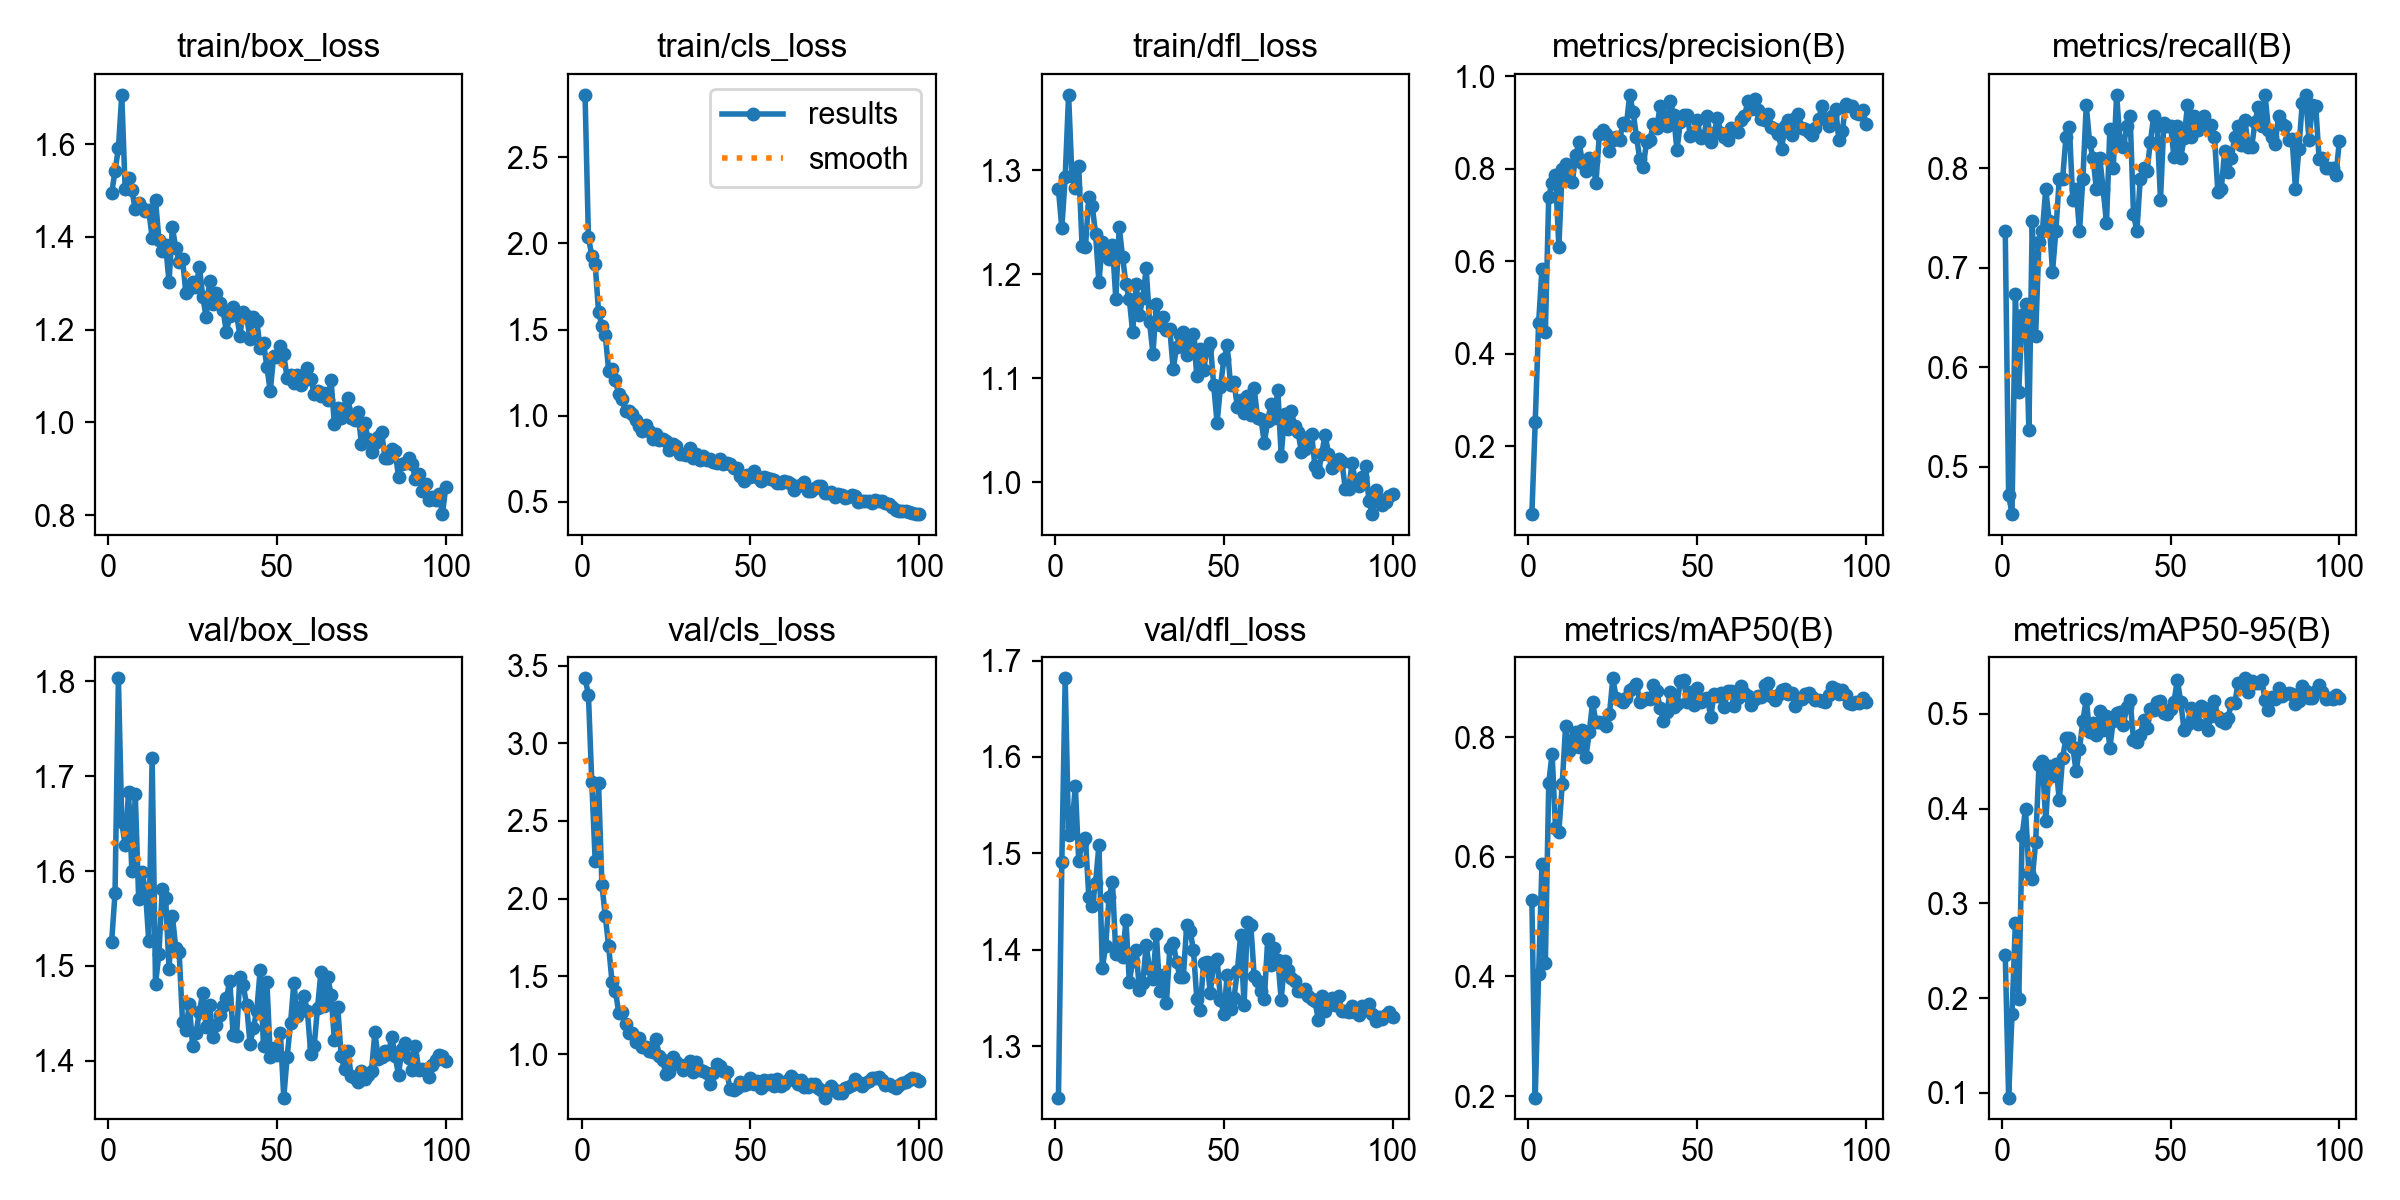

The data file committed next to this chart (first rows):
epoch, time, train/box_loss, train/cls_loss, train/dfl_loss, metrics/precision(B), metrics/recall(B), metrics/mAP50(B), metrics/mAP50-95(B), val/box_loss, val/cls_loss, val/dfl_loss, lr/pg0, lr/pg1, lr/pg2
1, 95.57, 1.494, 2.861, 1.282, 0.05323, 0.7368, 0.5272, 0.2459, 1.526, 3.418, 1.247, 0.0006515, 0.0006515, 0.0006515
2, 185.3, 1.543, 2.034, 1.245, 0.2521, 0.4719, 0.1975, 0.095, 1.577, 3.312, 1.491, 0.001305, 0.001305, 0.001305
3, 269.1, 1.591, 1.928, 1.294, 0.4654, 0.4526, 0.4034, 0.1827, 1.803, 2.749, 1.682, 0.001946, 0.001946, 0.001946
4, 355.1, 1.706, 1.88, 1.373, 0.5835, 0.6737, 0.5881, 0.2797, 1.651, 2.243, 1.519, 0.001941, 0.001941, 0.001941
5, 434.5, 1.503, 1.602, 1.295, 0.4458, 0.5757, 0.4218, 0.1986, 1.627, 2.742, 1.528, 0.001921, 0.001921, 0.001921
6, 510.4, 1.528, 1.52, 1.283, 0.7392, 0.6526, 0.7227, 0.3713, 1.683, 2.091, 1.57, 0.001901, 0.001901, 0.001901
7, 586.6, 1.501, 1.468, 1.304, 0.7695, 0.6632, 0.7727, 0.3995, 1.6, 1.887, 1.492, 0.001881, 0.001881, 0.001881
8, 662.3, 1.46, 1.261, 1.228, 0.7867, 0.5368, 0.6481, 0.3325, 1.681, 1.693, 1.511, 0.001861, 0.001861, 0.001861
9, 737.9, 1.473, 1.269, 1.226, 0.6304, 0.7474, 0.6416, 0.326, 1.571, 1.463, 1.516, 0.001842, 0.001842, 0.001842
10, 822.6, 1.463, 1.205, 1.275, 0.7999, 0.6316, 0.7218, 0.3644, 1.599, 1.406, 1.455, 0.001822, 0.001822, 0.001822
11, 899.5, 1.456, 1.125, 1.266, 0.8091, 0.7263, 0.8182, 0.4461, 1.58, 1.265, 1.445, 0.001802, 0.001802, 0.001802
12, 975.8, 1.457, 1.095, 1.239, 0.7752, 0.7368, 0.7776, 0.4505, 1.526, 1.274, 1.47, 0.001782, 0.001782, 0.001782
13, 1053, 1.398, 1.025, 1.192, 0.7712, 0.779, 0.796, 0.3864, 1.72, 1.193, 1.509, 0.001762, 0.001762, 0.001762
14, 1136, 1.479, 1.026, 1.231, 0.8286, 0.7474, 0.8088, 0.4453, 1.481, 1.14, 1.381, 0.001743, 0.001743, 0.001743
15, 1226, 1.394, 1.011, 1.225, 0.8574, 0.6961, 0.7837, 0.4342, 1.512, 1.138, 1.404, 0.001723, 0.001723, 0.001723
16, 1317, 1.37, 0.9728, 1.215, 0.8119, 0.7368, 0.8122, 0.4471, 1.581, 1.077, 1.455, 0.001703, 0.001703, 0.001703
17, 1404, 1.382, 0.9407, 1.228, 0.7944, 0.7895, 0.7664, 0.4088, 1.572, 1.107, 1.47, 0.001683, 0.001683, 0.001683
18, 1510, 1.303, 0.9133, 1.177, 0.8225, 0.7895, 0.8079, 0.4539, 1.497, 1.046, 1.396, 0.001663, 0.001663, 0.001663
19, 1610, 1.421, 0.9453, 1.246, 0.8159, 0.8316, 0.858, 0.4742, 1.553, 1.046, 1.408, 0.001644, 0.001644, 0.001644
20, 1710, 1.376, 0.9144, 1.217, 0.7692, 0.8418, 0.8247, 0.4745, 1.519, 1.022, 1.393, 0.001624, 0.001624, 0.001624
21, 1800, 1.346, 0.8672, 1.19, 0.8744, 0.7684, 0.8255, 0.4653, 1.514, 1.012, 1.431, 0.001604, 0.001604, 0.001604
22, 1893, 1.353, 0.8965, 1.176, 0.8839, 0.779, 0.8244, 0.4394, 1.441, 1.097, 1.367, 0.001584, 0.001584, 0.001584
23, 1979, 1.278, 0.8581, 1.144, 0.8758, 0.7368, 0.8182, 0.4634, 1.433, 0.9903, 1.388, 0.001564, 0.001564, 0.001564
24, 2065, 1.288, 0.864, 1.19, 0.8381, 0.7895, 0.8387, 0.4923, 1.46, 0.9606, 1.399, 0.001545, 0.001545, 0.001545
25, 2155, 1.303, 0.854, 1.161, 0.8616, 0.8632, 0.8984, 0.5155, 1.416, 0.8699, 1.358, 0.001525, 0.001525, 0.001525
26, 2239, 1.292, 0.8034, 1.177, 0.8673, 0.8258, 0.8657, 0.4804, 1.429, 0.8828, 1.366, 0.001505, 0.001505, 0.001505
27, 2320, 1.335, 0.8349, 1.206, 0.8613, 0.8105, 0.8621, 0.4902, 1.452, 0.9828, 1.405, 0.001485, 0.001485, 0.001485
28, 2401, 1.271, 0.8227, 1.154, 0.8989, 0.779, 0.8585, 0.4778, 1.471, 0.9499, 1.38, 0.001465, 0.001465, 0.001465
29, 2483, 1.227, 0.7771, 1.124, 0.8938, 0.8105, 0.865, 0.5032, 1.436, 0.9313, 1.369, 0.001446, 0.001446, 0.001446
30, 2555, 1.304, 0.7755, 1.171, 0.9595, 0.779, 0.8792, 0.483, 1.459, 0.8973, 1.417, 0.001426, 0.001426, 0.001426
31, 2628, 1.254, 0.771, 1.151, 0.9219, 0.7451, 0.8821, 0.4974, 1.425, 0.9292, 1.357, 0.001406, 0.001406, 0.001406
32, 2702, 1.28, 0.8102, 1.159, 0.8692, 0.8396, 0.889, 0.4642, 1.438, 0.9538, 1.374, 0.001386, 0.001386, 0.001386
33, 2780, 1.257, 0.7564, 1.146, 0.8197, 0.8, 0.8593, 0.4928, 1.448, 0.8888, 1.345, 0.001366, 0.001366, 0.001366
34, 2888, 1.243, 0.7769, 1.147, 0.8042, 0.8737, 0.8625, 0.5006, 1.458, 0.9533, 1.402, 0.001347, 0.001347, 0.001347
35, 2988, 1.195, 0.7452, 1.109, 0.858, 0.8269, 0.8648, 0.5019, 1.466, 0.8983, 1.407, 0.001327, 0.001327, 0.001327
36, 3099, 1.23, 0.7651, 1.13, 0.8621, 0.821, 0.8632, 0.4884, 1.484, 0.8927, 1.388, 0.001307, 0.001307, 0.001307
37, 3189, 1.249, 0.7417, 1.142, 0.8963, 0.8421, 0.8864, 0.5077, 1.427, 0.8766, 1.371, 0.001287, 0.001287, 0.001287
38, 3268, 1.234, 0.7469, 1.144, 0.8879, 0.8526, 0.8766, 0.5145, 1.426, 0.8107, 1.371, 0.001267, 0.001267, 0.001267
39, 3361, 1.187, 0.7321, 1.123, 0.9347, 0.7538, 0.8495, 0.4728, 1.488, 0.8798, 1.425, 0.001248, 0.001248, 0.001248
40, 3440, 1.238, 0.7254, 1.135, 0.9123, 0.7368, 0.8274, 0.47, 1.479, 0.9367, 1.42, 0.001228, 0.001228, 0.001228
41, 3521, 1.229, 0.749, 1.142, 0.8914, 0.7895, 0.8423, 0.4781, 1.459, 0.9246, 1.4, 0.001208, 0.001208, 0.001208
42, 3607, 1.179, 0.7218, 1.102, 0.9466, 0.8, 0.8756, 0.493, 1.418, 0.8895, 1.349, 0.001188, 0.001188, 0.001188
43, 3695, 1.228, 0.7276, 1.129, 0.9154, 0.7972, 0.8511, 0.4852, 1.435, 0.8871, 1.338, 0.001168, 0.001168, 0.001168
44, 3786, 1.219, 0.7173, 1.108, 0.8396, 0.8264, 0.8547, 0.5048, 1.453, 0.7733, 1.387, 0.001149, 0.001149, 0.001149
45, 3880, 1.161, 0.6966, 1.128, 0.9014, 0.8526, 0.8946, 0.5043, 1.495, 0.7714, 1.387, 0.001129, 0.001129, 0.001129
46, 3960, 1.171, 0.6967, 1.134, 0.9168, 0.8421, 0.8952, 0.5127, 1.415, 0.7855, 1.355, 0.001109, 0.001109, 0.001109
47, 4038, 1.12, 0.6501, 1.093, 0.9163, 0.7684, 0.8593, 0.5134, 1.483, 0.8233, 1.387, 0.001089, 0.001089, 0.001089
48, 4120, 1.067, 0.6213, 1.057, 0.87, 0.8455, 0.8748, 0.5013, 1.404, 0.8002, 1.391, 0.001069, 0.001069, 0.001069
49, 4198, 1.144, 0.6577, 1.092, 0.8779, 0.8421, 0.8544, 0.5002, 1.414, 0.8097, 1.348, 0.00105, 0.00105, 0.00105
50, 4279, 1.14, 0.6443, 1.118, 0.9059, 0.8421, 0.8825, 0.5056, 1.406, 0.8471, 1.333, 0.00103, 0.00103, 0.00103
51, 4361, 1.166, 0.6782, 1.132, 0.8652, 0.811, 0.8583, 0.513, 1.43, 0.8086, 1.374, 0.00101, 0.00101, 0.00101
52, 4446, 1.147, 0.6455, 1.093, 0.8696, 0.8427, 0.8631, 0.5359, 1.361, 0.8264, 1.338, 0.0009902, 0.0009902, 0.0009902
53, 4533, 1.095, 0.6209, 1.097, 0.9145, 0.8105, 0.8661, 0.5123, 1.405, 0.7841, 1.349, 0.0009704, 0.0009704, 0.0009704
54, 4608, 1.103, 0.645, 1.072, 0.8585, 0.8304, 0.8338, 0.4829, 1.44, 0.8363, 1.378, 0.0009506, 0.0009506, 0.0009506
55, 4706, 1.086, 0.6363, 1.079, 0.8768, 0.8632, 0.8719, 0.4888, 1.482, 0.8075, 1.415, 0.0009308, 0.0009308, 0.0009308
56, 4792, 1.103, 0.6339, 1.066, 0.9089, 0.8316, 0.8684, 0.5061, 1.447, 0.8328, 1.342, 0.000911, 0.000911, 0.000911
57, 4880, 1.08, 0.6295, 1.083, 0.8779, 0.8526, 0.8737, 0.4979, 1.457, 0.7959, 1.428, 0.0008912, 0.0008912, 0.0008912
58, 4970, 1.091, 0.6078, 1.065, 0.8691, 0.8386, 0.8503, 0.489, 1.468, 0.8379, 1.426, 0.0008714, 0.0008714, 0.0008714
59, 5069, 1.117, 0.6075, 1.09, 0.861, 0.8478, 0.8775, 0.5081, 1.453, 0.7955, 1.372, 0.0008516, 0.0008516, 0.0008516
60, 5153, 1.095, 0.6222, 1.062, 0.8873, 0.8526, 0.8766, 0.5062, 1.407, 0.8059, 1.368, 0.0008318, 0.0008318, 0.0008318
... 40 more rows
